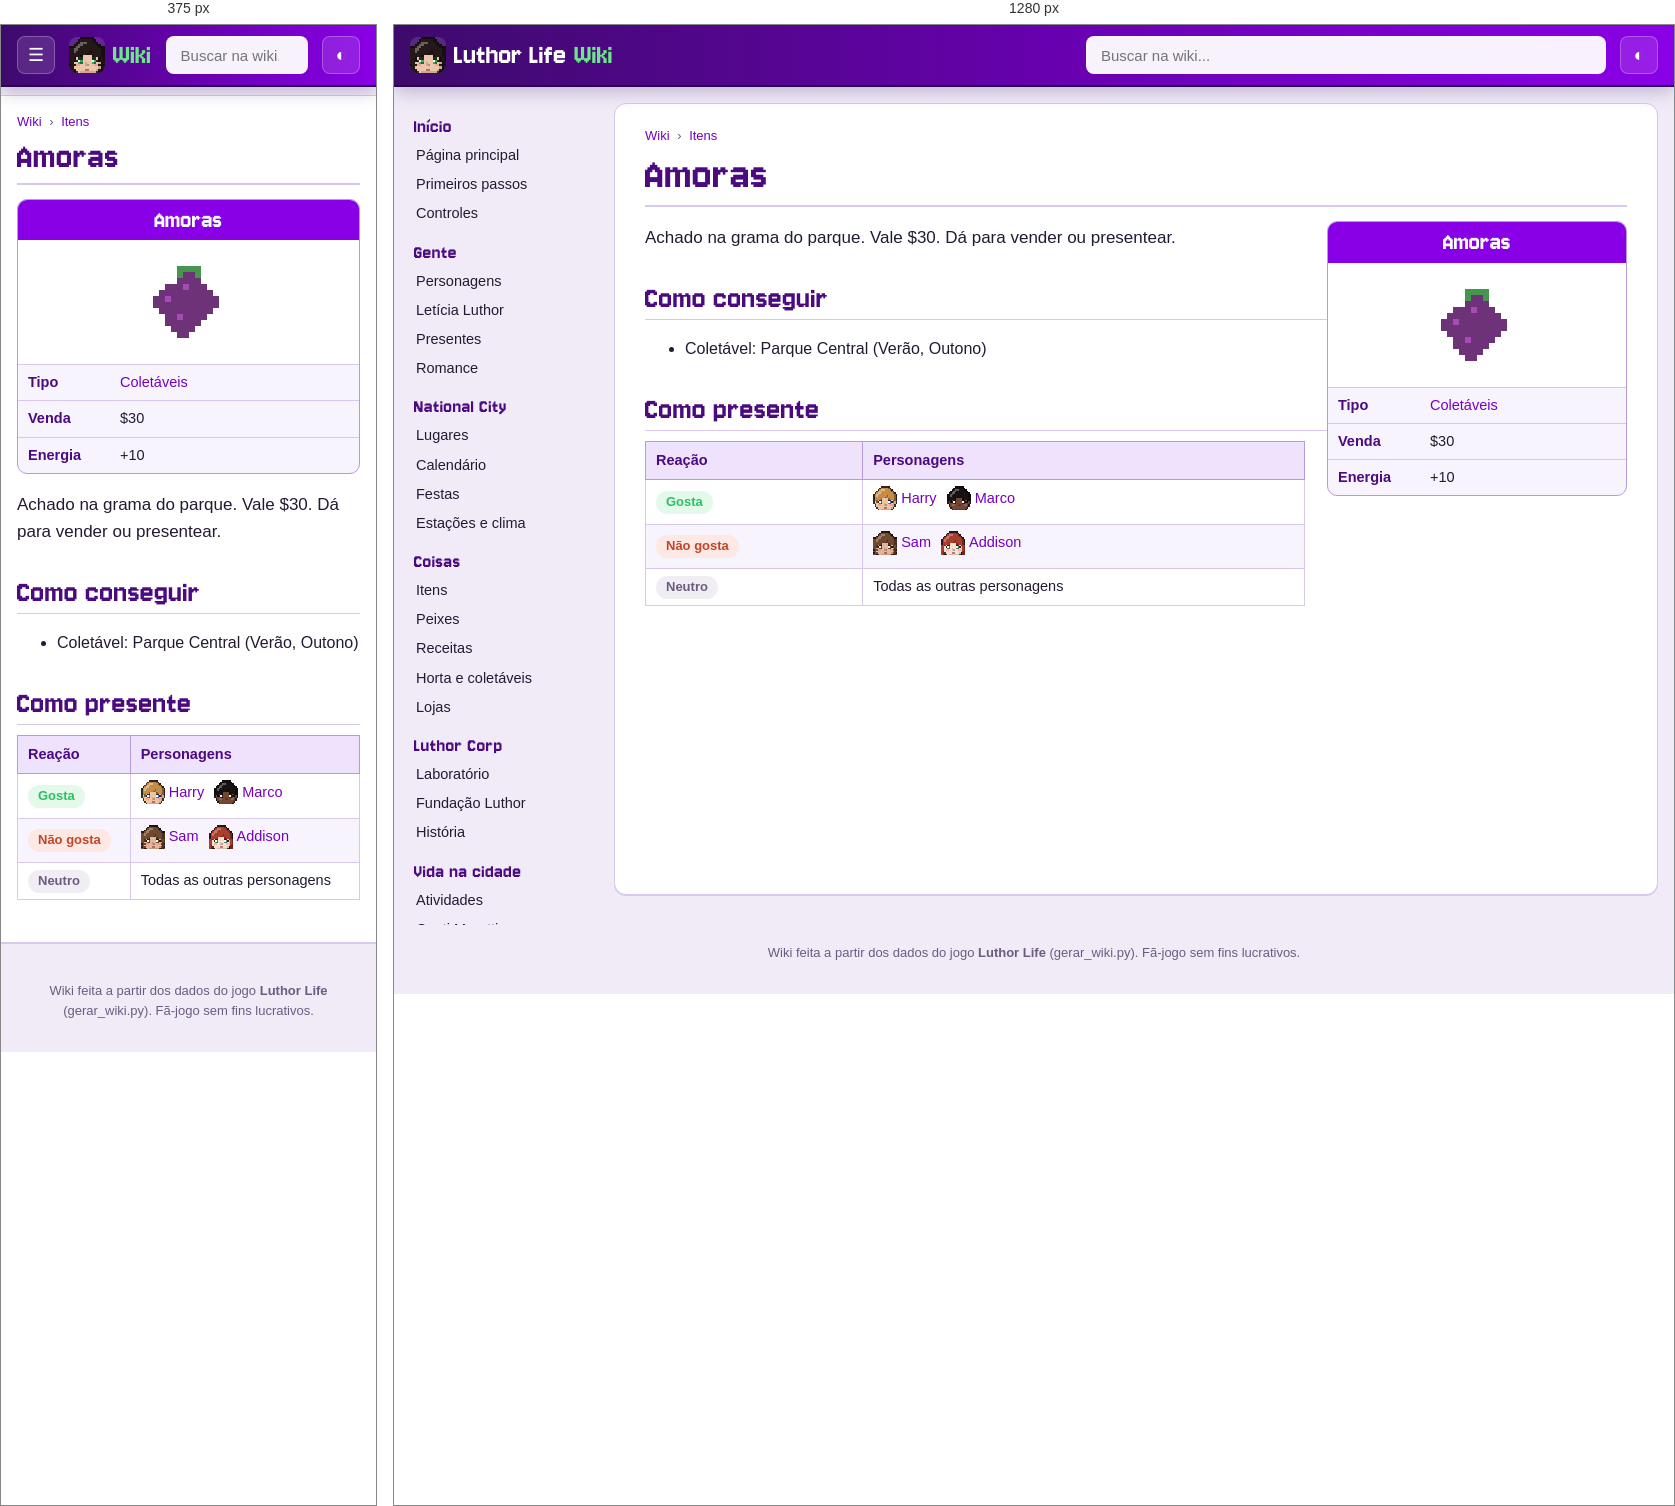
Rendered at 375 px and 1280 px, left to right.

<!-- file: item-amora.html -->
<!doctype html>
<html lang="pt-BR">
<head>
<meta charset="utf-8">
<meta name="viewport" content="width=device-width, initial-scale=1">
<title>Amoras · Wiki Luthor Life</title>
<meta name="description" content="Achado na grama do parque. Vale $30. Dá para vender ou presentear.">
<link rel="icon" href="../img/logo.png">
<link rel="preconnect" href="https://fonts.googleapis.com">
<link href="https://fonts.googleapis.com/css2?family=Nunito:wght@400;600;700;800&amp;display=swap" rel="stylesheet">
<link rel="stylesheet" href="wiki.css">
<script>try{var t=localStorage.getItem("wiki-tema");if(t)document.documentElement.dataset.theme=t}catch(e){}</script>
</head>
<body>
<header class="topo">
  <button class="menu" aria-label="Abrir o menu">☰</button>
  <a class="marca" href="index.html"><img src="img/cabecas/leticia.png" alt="" width="32" height="32"><span>Luthor Life</span><em>Wiki</em></a>
  <div class="busca">
    <input type="search" placeholder="Buscar na wiki..." aria-label="Buscar na wiki" autocomplete="off">
    <ul class="resultados" hidden></ul>
  </div>
  <button class="tema" aria-label="Trocar tema claro/escuro">◐</button>
</header>
<div class="corpo">
  <nav class="lateral"><h3>Início</h3><ul><li><a href="index.html">Página principal</a></li><li><a href="guia.html">Primeiros passos</a></li><li><a href="controles.html">Controles</a></li></ul><h3>Gente</h3><ul><li><a href="personagens.html">Personagens</a></li><li><a href="leticia.html">Letícia Luthor</a></li><li><a href="presentes.html">Presentes</a></li><li><a href="romance.html">Romance</a></li></ul><h3>National City</h3><ul><li><a href="lugares.html">Lugares</a></li><li><a href="calendario.html">Calendário</a></li><li><a href="festas.html">Festas</a></li><li><a href="estacoes.html">Estações e clima</a></li></ul><h3>Coisas</h3><ul><li><a href="itens.html">Itens</a></li><li><a href="peixes.html">Peixes</a></li><li><a href="receitas.html">Receitas</a></li><li><a href="horta.html">Horta e coletáveis</a></li><li><a href="lojas.html">Lojas</a></li></ul><h3>Luthor Corp</h3><ul><li><a href="laboratorio.html">Laboratório</a></li><li><a href="fundacao.html">Fundação Luthor</a></li><li><a href="historia.html">História</a></li></ul><h3>Vida na cidade</h3><ul><li><a href="atividades.html">Atividades</a></li><li><a href="hospital.html">Conti Moretti</a></li><li><a href="habilidades.html">Habilidades</a></li><li><a href="conquistas.html">Conquistas</a></li></ul><h3>Ferramentas</h3><ul><li><a href="#" id="aleatoria">Página aleatória</a></li><li><a href="../index.html">Site do jogo</a></li><li><a href="https://github.com/LuthorW/Luthor-Life">Código no GitHub</a></li></ul></nav>
  <main class="artigo">
    <nav class="trilha"><a href="index.html">Wiki</a> <span>›</span> <a href="itens.html">Itens</a></nav>
    <h1>Amoras</h1>
<aside class="infobox coisa"><div class="ib-titulo">Amoras</div><div class="ib-icone"><img class="ico grande" src="img/itens/amora.png" alt="" width="96" height="96" loading="lazy"></div><table><tr><th>Tipo</th><td><a href="itens.html#forage">Coletáveis</a></td></tr><tr><th>Venda</th><td>$30</td></tr><tr><th>Energia</th><td>+10</td></tr></table></aside>
<p class="lead">Achado na grama do parque. Vale $30. Dá para vender ou presentear.</p>
<h2>Como conseguir</h2><ul><li>Coletável: Parque Central (Verão, Outono)</li></ul>
<h2>Como presente</h2><div class="tabela"><table class="wikitable"><thead><tr><th>Reação</th><th>Personagens</th></tr></thead><tbody><tr><td><span class="gosto like">Gosta</span></td><td><a class="npc" href="rafa.html"><img class="cab" src="img/cabecas/rafa.png" alt="" width="24" height="24" loading="lazy">Harry</a> <a class="npc" href="marco.html"><img class="cab" src="img/cabecas/marco.png" alt="" width="24" height="24" loading="lazy">Marco</a></td></tr><tr><td><span class="gosto dislike">Não gosta</span></td><td><a class="npc" href="sam.html"><img class="cab" src="img/cabecas/sam.png" alt="" width="24" height="24" loading="lazy">Sam</a> <a class="npc" href="addison.html"><img class="cab" src="img/cabecas/addison.png" alt="" width="24" height="24" loading="lazy">Addison</a></td></tr><tr><td><span class="gosto neutral">Neutro</span></td><td>Todas as outras personagens</td></tr></tbody></table></div>
  </main>
</div>
<footer class="rodape">Wiki feita a partir dos dados do jogo <b>Luthor Life</b> (gerar_wiki.py). Fã-jogo sem fins lucrativos.</footer>
<script src="busca.js"></script>
<script src="wiki.js"></script>
</body>
</html>


/* @media block from wiki.css */
@media (max-width: 900px) {
  .menu { display: block; }
  .marca span { display: none; }
  .lateral {
    position: fixed; top: 60px; left: 0; bottom: 0; z-index: 15; width: 260px; max-height: none;
    background: var(--lateral); border-right: 1px solid var(--linha-forte);
    transform: translateX(-100%); transition: transform .2s;
  }
  body.menu-aberto .lateral { transform: none; box-shadow: 10px 0 30px rgba(0,0,0,.3); }
  .artigo { margin: 10px 0 20px; padding: 16px 16px 26px; border-radius: 0; border-left: 0; border-right: 0; }
  h1 { font-size: 38px; }
  .infobox, .infobox.festa { float: none; width: 100%; margin: 0 0 16px; }
  .infobox .retrato { max-width: 320px; margin: 0 auto; }
  .lugar { flex-direction: column; }
  .lugar .foto { flex: none; width: 100%; }
  .duas, .romances { grid-template-columns: 1fr; }
  .banner { flex-direction: column; }
  .banner img { width: 100%; }
  .calendario { grid-template-columns: repeat(7, minmax(0, 1fr)); gap: 2px; }
  .dia { min-height: 64px; padding: 2px; font-size: 10.5px; }
  .ev .cab { display: none; }
  .ev.semana { display: none; }
}

/* @media block from wiki.css */
@media (min-width: 901px) { .lateral { background: transparent; } }